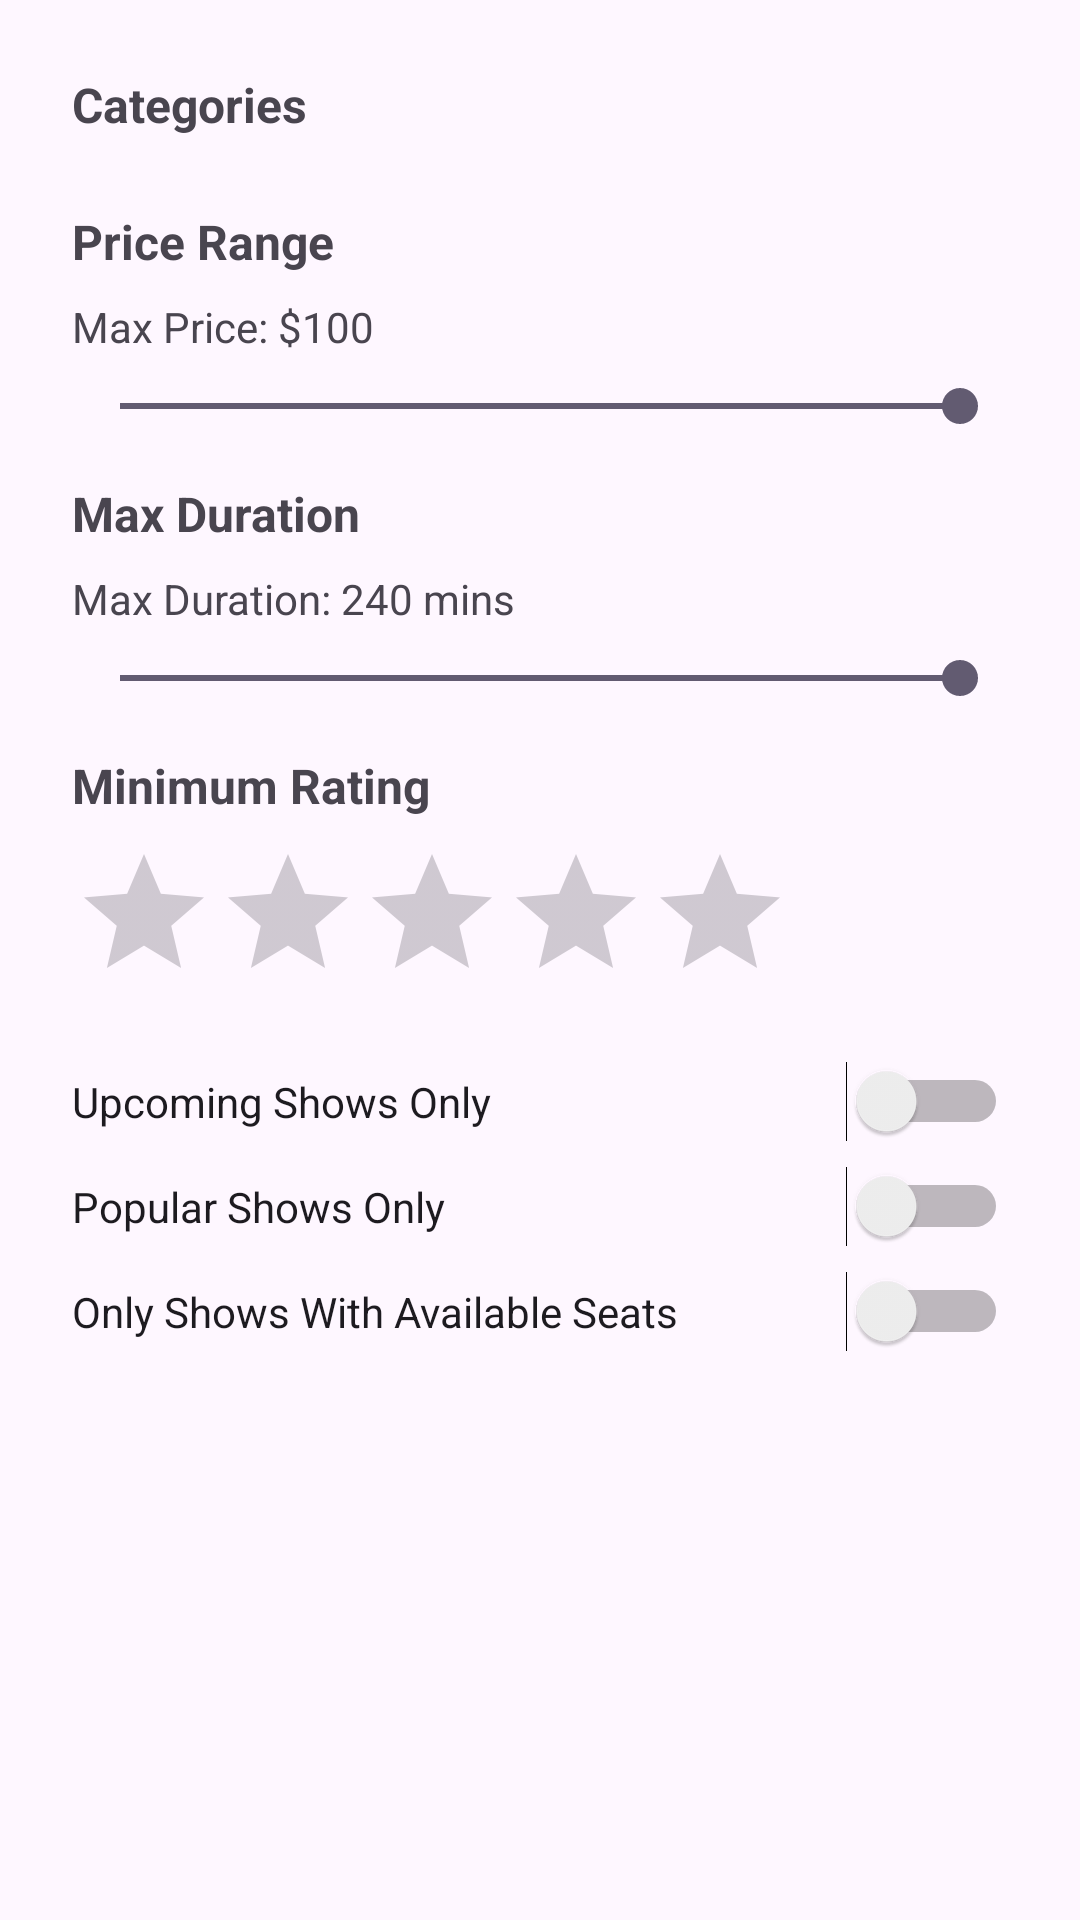

Reconstruct the res/layout file that produces this screen, plus the resources it refers to.
<!-- AndroidManifest.xml: application theme Theme.ShowsApp -->
<!-- res/layout/dialog_advanced_filters.xml -->
<?xml version="1.0" encoding="utf-8"?>
<ScrollView xmlns:android="http://schemas.android.com/apk/res/android"
    xmlns:app="http://schemas.android.com/apk/res-auto"
    android:layout_width="match_parent"
    android:layout_height="match_parent"
    android:padding="16dp">

    <LinearLayout
        android:layout_width="match_parent"
        android:layout_height="wrap_content"
        android:orientation="vertical"
        android:padding="8dp">

        
        <TextView
            android:layout_width="match_parent"
            android:layout_height="wrap_content"
            android:text="Categories"
            android:textSize="16sp"
            android:textStyle="bold"
            android:layout_marginBottom="8dp"/>

        <com.google.android.material.chip.ChipGroup
            android:id="@+id/categoryChipGroup"
            android:layout_width="match_parent"
            android:layout_height="wrap_content"
            app:singleSelection="false"/>

        
        <TextView
            android:layout_width="match_parent"
            android:layout_height="wrap_content"
            android:text="Price Range"
            android:textSize="16sp"
            android:textStyle="bold"
            android:layout_marginTop="16dp"
            android:layout_marginBottom="8dp"/>

        <TextView
            android:id="@+id/priceRangeText"
            android:layout_width="match_parent"
            android:layout_height="wrap_content"
            android:text="Max Price: $100"
            android:layout_marginBottom="8dp"/>

        <SeekBar
            android:id="@+id/priceSeekBar"
            android:layout_width="match_parent"
            android:layout_height="wrap_content"
            android:max="100"
            android:progress="100"/>

        
        <TextView
            android:layout_width="match_parent"
            android:layout_height="wrap_content"
            android:text="Max Duration"
            android:textSize="16sp"
            android:textStyle="bold"
            android:layout_marginTop="16dp"
            android:layout_marginBottom="8dp"/>

        <TextView
            android:id="@+id/durationText"
            android:layout_width="match_parent"
            android:layout_height="wrap_content"
            android:text="Max Duration: 240 mins"
            android:layout_marginBottom="8dp"/>

        <SeekBar
            android:id="@+id/durationSeekBar"
            android:layout_width="match_parent"
            android:layout_height="wrap_content"
            android:max="240"
            android:progress="240"/>

        
        <TextView
            android:layout_width="match_parent"
            android:layout_height="wrap_content"
            android:text="Minimum Rating"
            android:textSize="16sp"
            android:textStyle="bold"
            android:layout_marginTop="16dp"
            android:layout_marginBottom="8dp"/>

        <RatingBar
            android:id="@+id/ratingFilter"
            android:layout_width="wrap_content"
            android:layout_height="wrap_content"
            android:numStars="5"
            android:stepSize="0.5"
            android:rating="0"
           />

        
        <Switch
            android:id="@+id/upcomingOnlySwitch"
            android:layout_width="match_parent"
            android:layout_height="wrap_content"
            android:layout_marginTop="16dp"
            android:text="Upcoming Shows Only"/>

        <Switch
            android:id="@+id/popularOnlySwitch"
            android:layout_width="match_parent"
            android:layout_height="wrap_content"
            android:layout_marginTop="8dp"
            android:text="Popular Shows Only"/>

        <Switch
            android:id="@+id/availableSeatsSwitch"
            android:layout_width="match_parent"
            android:layout_height="wrap_content"
            android:layout_marginTop="8dp"
            android:text="Only Shows With Available Seats"/>
    </LinearLayout>
</ScrollView>
<!-- resources referenced by this layout -->
<resources>
  <style name="Theme.ShowsApp" parent="Base.Theme.ShowsApp" />
  <style name="Base.Theme.ShowsApp" parent="Theme.Material3.DayNight.NoActionBar">
          
          
      </style>
</resources>
